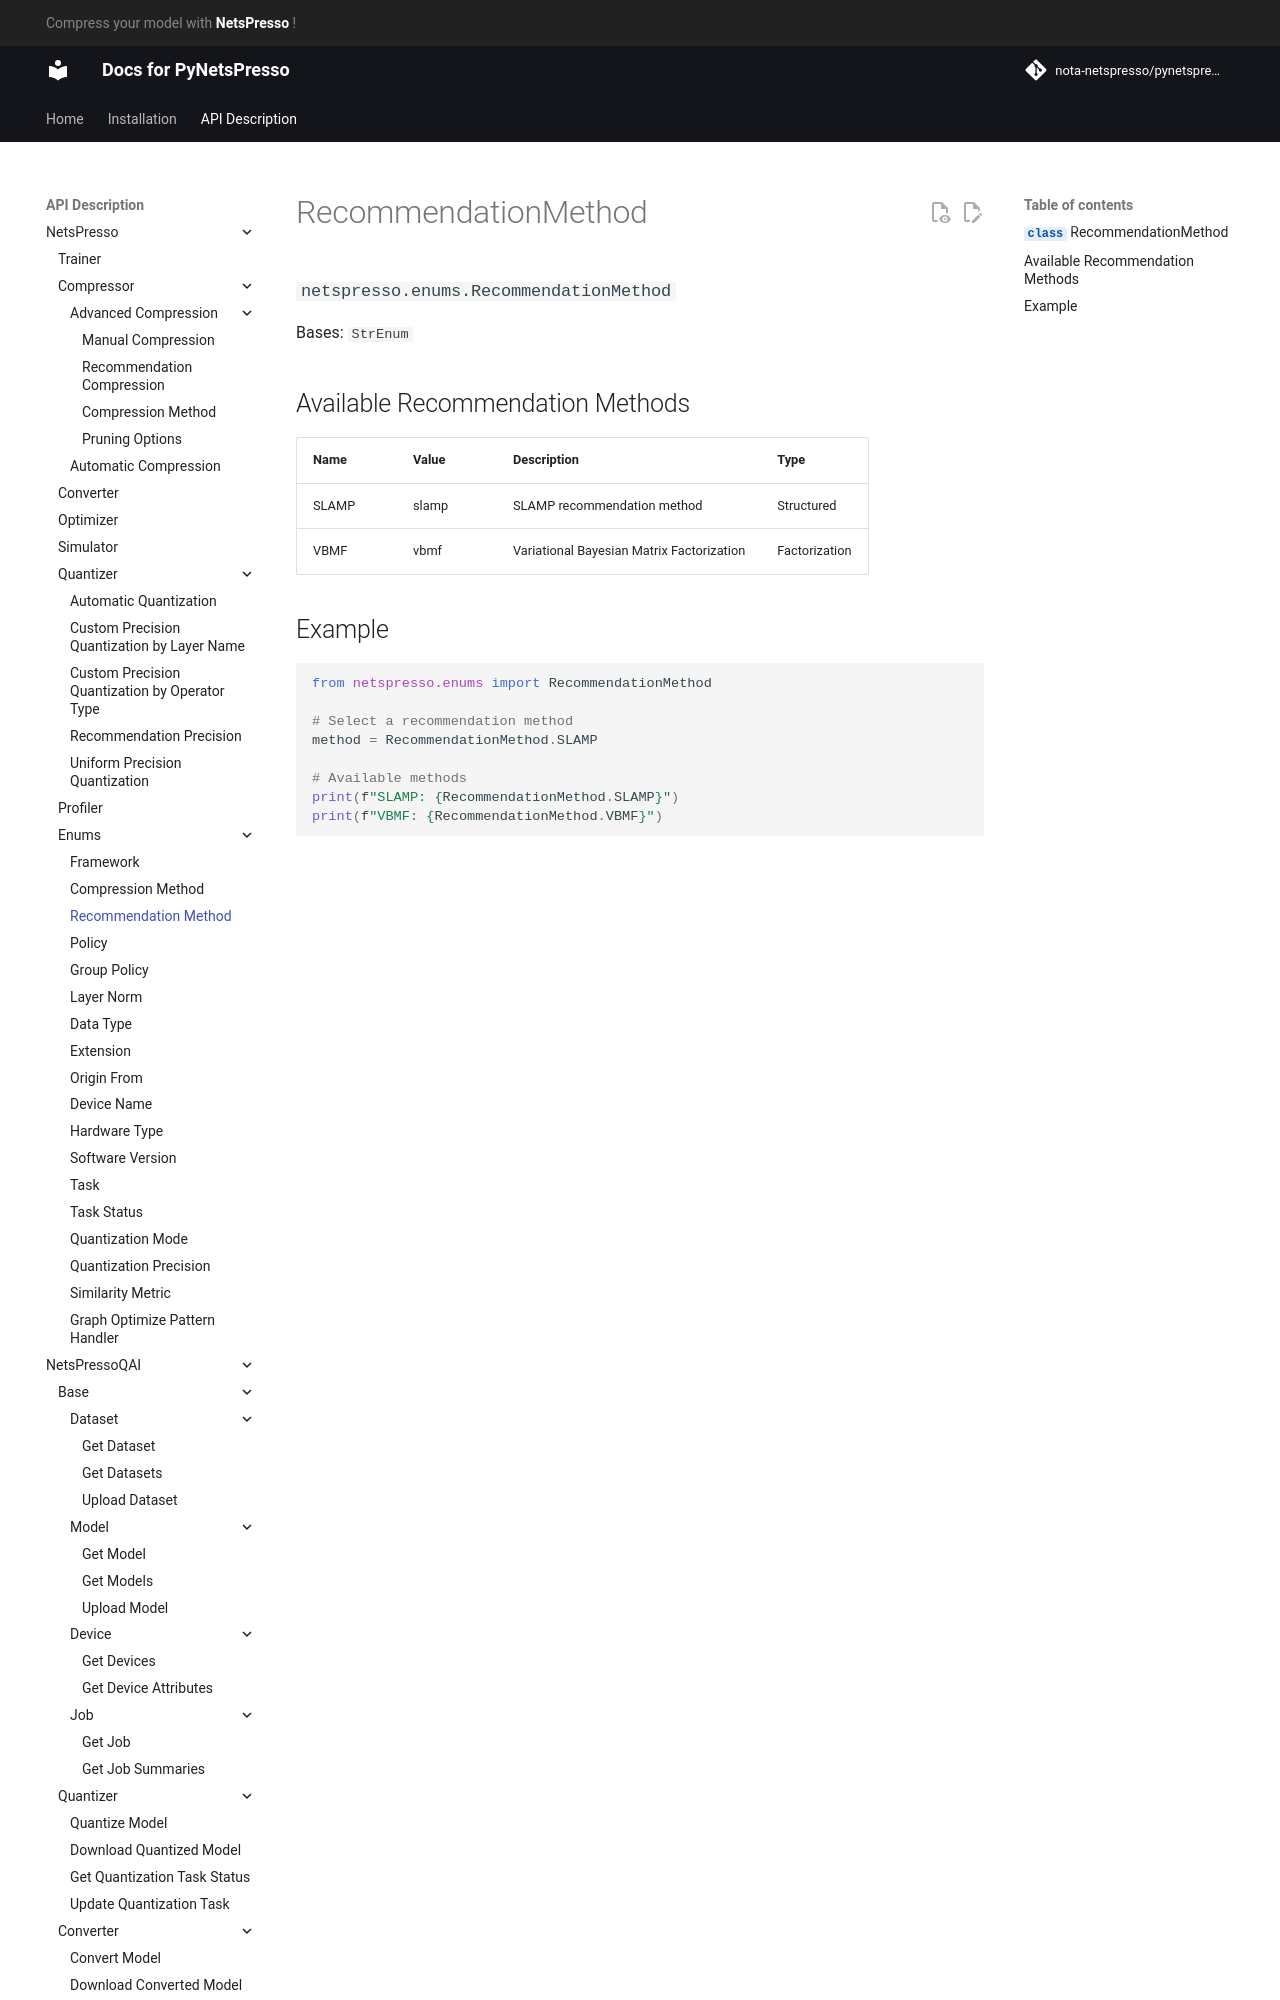

repository: Nota-NetsPresso/PyNetsPresso · page: description/netspresso/enums/recommendation_method/index.html · generator: mkdocs

# RecommendationMethod

::: netspresso.enums.RecommendationMethod
    handler: python
    options:
      heading_level: 3
      show_root_heading: true
      show_source: false
      show_symbol_type_toc: true

## Available Recommendation Methods

| Name  | Value | Description                                    | Type              |
|-------|-------|------------------------------------------------|-------------------|
| SLAMP | slamp | SLAMP recommendation method                    | Structured        |
| VBMF  | vbmf  | Variational Bayesian Matrix Factorization     | Factorization     |
